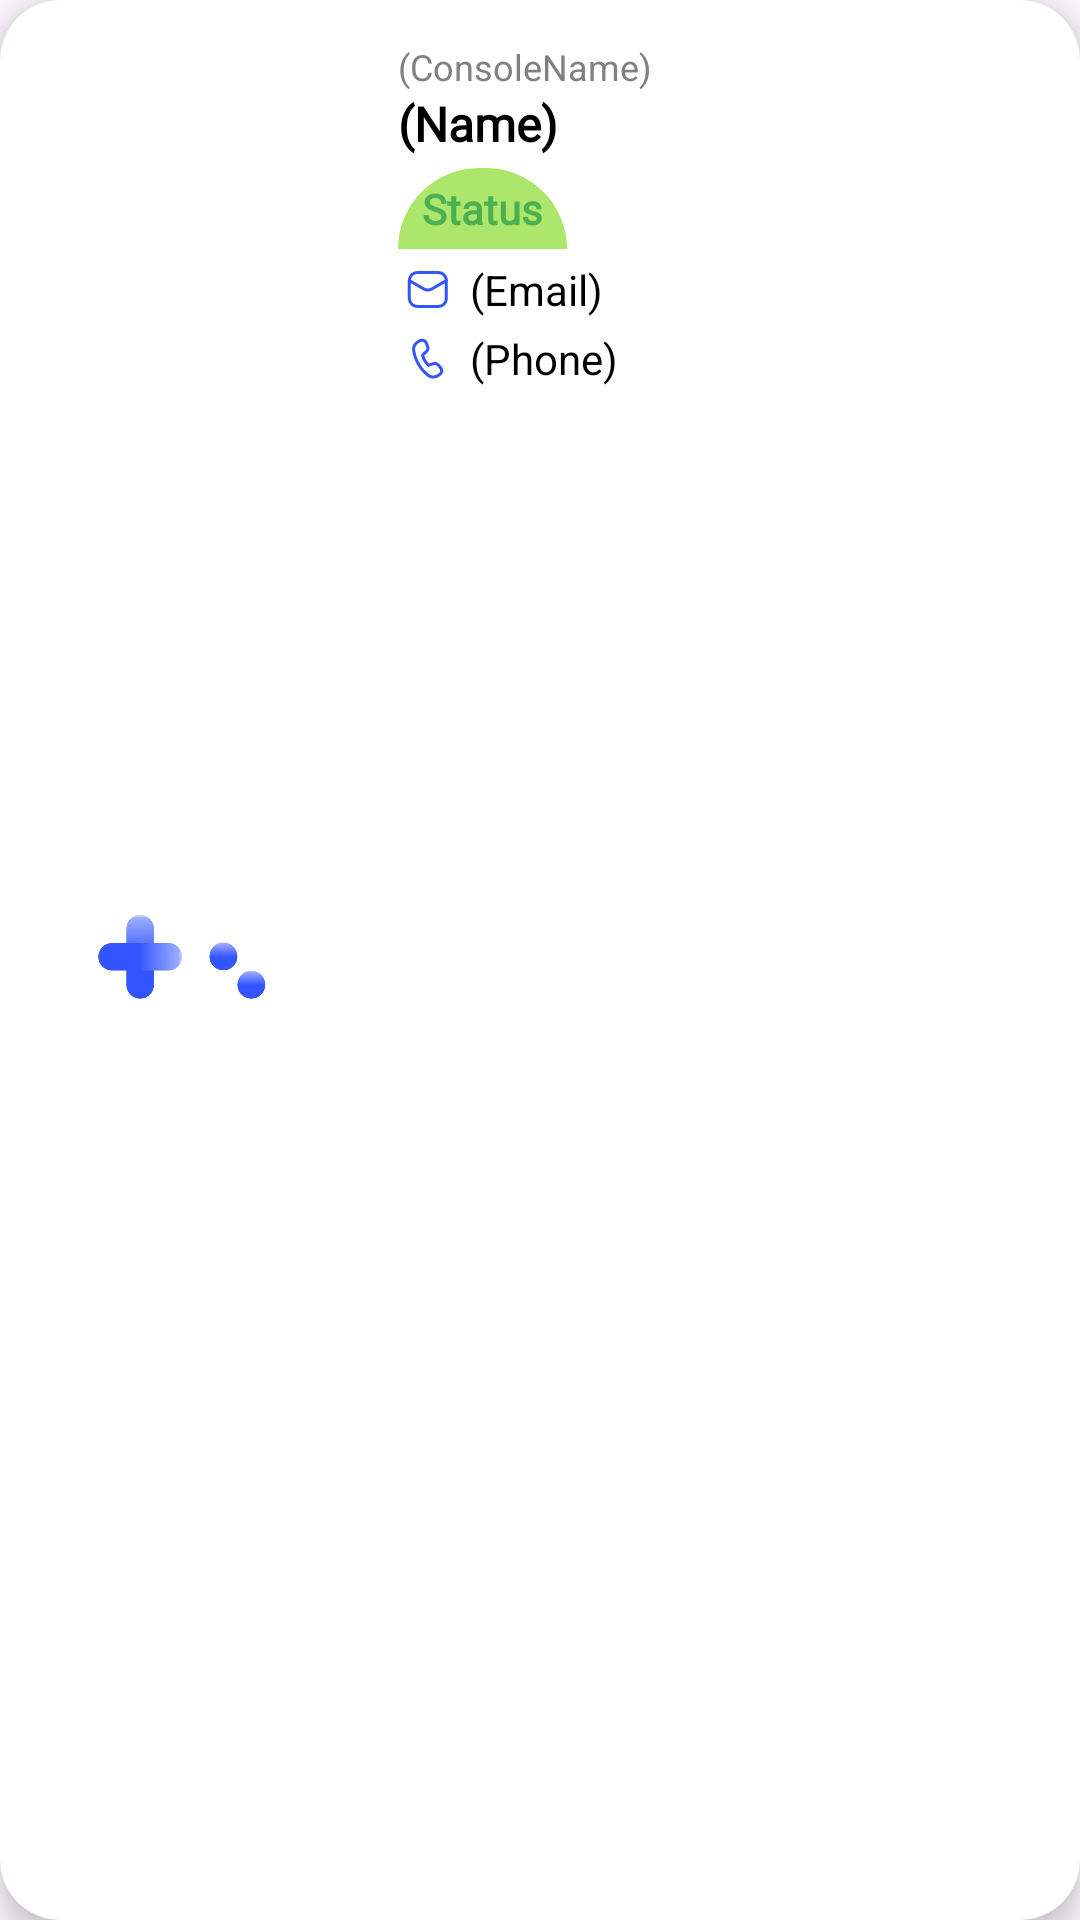

Reconstruct the res/layout file that produces this screen, plus the resources it refers to.
<!-- AndroidManifest.xml: application theme Theme.GameQueue -->
<!-- res/layout/card_item_four.xml -->
<?xml version="1.0" encoding="utf-8"?>
<androidx.cardview.widget.CardView xmlns:android="http://schemas.android.com/apk/res/android"
    xmlns:app="http://schemas.android.com/apk/res-auto"
    android:layout_width="match_parent"
    android:layout_height="wrap_content"
    xmlns:tools="http://schemas.android.com/tools"
    android:layout_marginHorizontal="2dp"
    android:layout_marginVertical="12dp"
    app:cardBackgroundColor="@color/white"
    app:cardCornerRadius="20dp"
    app:cardElevation="6dp">

    <LinearLayout
        android:layout_width="match_parent"
        android:layout_height="match_parent"
        android:orientation="horizontal"
        android:padding="8dp">

        <ImageView
            android:id="@+id/cardFourImage"
            android:layout_width="match_parent"
            android:layout_height="match_parent"
            android:layout_weight="2"
            android:adjustViewBounds="true"
            android:background="@drawable/rounded_edittext_background"
            android:backgroundTint="@color/pastel_blue"
            android:padding="15dp"
            app:srcCompat="@drawable/game_queue_logo" />

        <LinearLayout
            android:layout_width="match_parent"
            android:layout_height="match_parent"
            android:layout_weight="1"
            android:orientation="vertical"
            android:paddingVertical="6dp"
            android:paddingStart="10dp">

            <TextView
                android:id="@+id/cardFourConsoleName"
                android:layout_width="match_parent"
                android:layout_height="wrap_content"
                android:text="(ConsoleName)"
                android:textColor="@color/gray"
                android:textSize="12sp" />

            <TextView
                android:id="@+id/cardFourUserName"
                android:layout_width="match_parent"
                android:layout_height="wrap_content"
                android:fontFamily="@font/inter"
                android:text="(Name)"
                android:textColor="@color/black"
                android:textSize="16sp"
                android:textStyle="bold" />

            <TextView
                android:id="@+id/cardFourStatus"
                android:layout_width="wrap_content"
                android:layout_height="wrap_content"
                android:layout_marginVertical="4dp"
                android:background="@drawable/rounded_corner_background"
                android:backgroundTint="@color/light_green_bg"
                android:fontFamily="@font/inter_bold"
                android:paddingHorizontal="8dp"
                android:paddingVertical="4dp"
                android:text="Status"
                android:textColor="@color/light_green_fg"
                android:textStyle="bold" />

            <LinearLayout
                android:layout_width="match_parent"
                android:layout_height="wrap_content"
                android:gravity="center"
                android:orientation="horizontal">

                <ImageView
                    android:id="@+id/imageView3"
                    android:layout_width="wrap_content"
                    android:layout_height="wrap_content"
                    android:paddingHorizontal="2dp"
                    app:srcCompat="@drawable/email" />

                <TextView
                    android:id="@+id/cardFourEmail"
                    android:layout_width="wrap_content"
                    android:layout_height="wrap_content"
                    android:layout_weight="1"
                    android:paddingStart="4dp"
                    android:text="(Email)"
                    android:textColor="@color/black" />
            </LinearLayout>

            <LinearLayout
                android:layout_width="match_parent"
                android:layout_height="wrap_content"
                android:layout_marginVertical="4dp"
                android:gravity="center"
                android:orientation="horizontal">

                <ImageView
                    android:id="@+id/imageView4"
                    android:layout_width="wrap_content"
                    android:layout_height="wrap_content"
                    android:paddingHorizontal="2dp"
                    app:srcCompat="@drawable/phone" />

                <TextView
                    android:id="@+id/cardFourPhone"
                    android:layout_width="wrap_content"
                    android:layout_height="wrap_content"
                    android:layout_weight="1"
                    android:paddingStart="4dp"
                    android:text="(Phone)"
                    android:textColor="@color/black" />
            </LinearLayout>

        </LinearLayout>
    </LinearLayout>
</androidx.cardview.widget.CardView>
<!-- resources referenced by this layout -->
<resources>
  <color name="black">#FF000000</color>
  <color name="gray">#818181</color>
  <color name="light_green_bg">#ACE66A</color>
  <color name="light_green_fg">#4CAF50</color>
  <color name="pastel_blue">#D6DDFF</color>
  <color name="white">#FFFFFFFF</color>
  <!-- drawable email (drawable) -->
  <vector xmlns:android="http://schemas.android.com/apk/res/android"
      android:width="16dp"
      android:height="17dp"
      android:viewportWidth="16"
      android:viewportHeight="17">
    <path
        android:strokeWidth="1"
        android:pathData="M11.455,2.833H4.455C2.982,2.833 1.788,4.027 1.788,5.5V11.5C1.788,12.973 2.982,14.167 4.455,14.167H11.455C12.927,14.167 14.121,12.973 14.121,11.5V5.5C14.121,4.027 12.927,2.833 11.455,2.833Z"
        android:fillColor="#00000000"
        android:strokeColor="#3355FF"/>
    <path
        android:strokeWidth="1"
        android:pathData="M1.819,5.56L6.623,8.313C7.025,8.547 7.482,8.67 7.948,8.67C8.413,8.67 8.87,8.547 9.273,8.313L14.089,5.56"
        android:strokeLineJoin="round"
        android:fillColor="#00000000"
        android:strokeColor="#3355FF"
        android:strokeLineCap="round"/>
  </vector>
  <!-- drawable game_queue_logo: png bitmap (drawable, 27077 bytes) -->
  <!-- drawable phone: vector/xml drawable (drawable, 8550 chars, omitted) -->
  <!-- drawable rounded_corner_background (drawable) -->
  <?xml version="1.0" encoding="utf-8"?>
  <shape xmlns:android="http://schemas.android.com/apk/res/android">
      <corners
          android:topLeftRadius="40dp"
          android:topRightRadius="40dp"/>
      <solid
          android:color="@color/white"/>
  </shape>
  <style name="Theme.GameQueue" parent="Base.Theme.GameQueue" />
  <style name="Base.Theme.GameQueue" parent="Theme.Material3.DayNight.NoActionBar">
          
          
      </style>
</resources>
